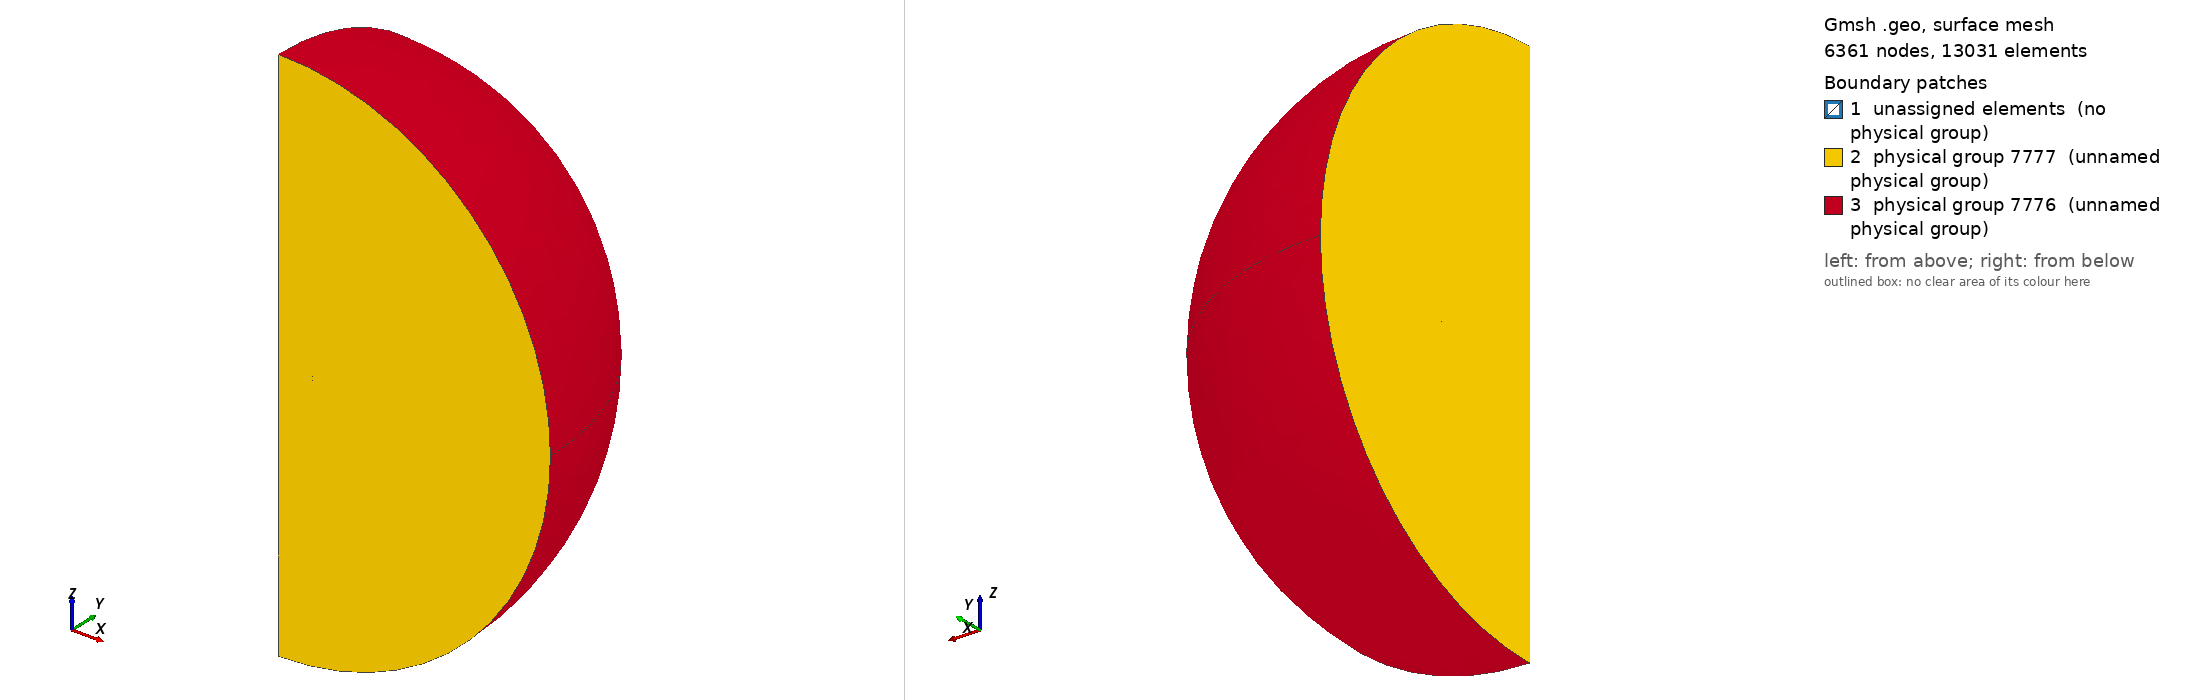

Gmsh geometry script, surface-meshed: 6361 nodes, 13031 surface elements. Boundary patches (legend numbers): 1 unassigned elements (no physical group), 2 physical group 7777 (unnamed physical group), 3 physical group 7776 (unnamed physical group). Left view from above one corner, right view from below the opposite corner. Legend entries are the model's physical surfaces; 'unassigned elements' are surfaces in no physical group. The drawing asked Gmsh for element sizes between 1% and 20% of the model's largest extent; the script's own settings can give other sizes.

=== magnetron2.geo (drawn) ===
mm = 0.001 ; // 1 milimetre = 0.001 metre
lc = 2.2*mm ; // unite de base min pour la taille caracteristique du maillage

lcpba   =   lc ;        // lc plaques base centrale et laterale 
lcrint1 =  2.6*lc ;        // lc coquille spherique superieure
lcrext1 =  2.9*lcrint1 ;   // lc coquille spherique infini superieure

// Definition de la plaque base centrale

r1pbc = 3*mm;
r2pbc = 5*mm;
r3pbc = 19.75*mm;
r4pbc = 18*mm;
e1pbc = 2*mm;
e2pbc = 4*mm;
e3pbc = 6*mm;

Point(1)   = { r1pbc ,    0.0   ,    0.0      ,  lcpba  };  
Point(2)   = { r2pbc ,    0.0   ,    0.0      ,  lcpba  };
Point(3)   = { r2pbc ,    0.0   ,   e1pbc     ,  lcpba  };
Point(4)   = { r3pbc ,    0.0   ,   e1pbc     ,  lcpba  };
Point(5)   = { r3pbc ,    0.0   ,   e2pbc      ,  lcpba  };  
Point(6)   = { r4pbc ,    0.0   ,   e2pbc      ,  lcpba  }; 
Point(7)   = { r4pbc ,    0.0   ,   e3pbc      ,  lcpba  }; 
Point(8)   = { r1pbc ,    0.0   ,   e3pbc      ,  lcpba  }; 

Point(9)   = { 0.0  ,     r1pbc   ,    0.0      ,  lcpba  };  
Point(10)   = { 0.0  ,    r2pbc   ,    0.0      ,  lcpba  };
Point(11)   = { 0.0  ,    r2pbc   ,   e1pbc     ,  lcpba  };
Point(12)   = { 0.0  ,    r3pbc   ,   e1pbc     ,  lcpba  };
Point(13)   = { 0.0  ,    r3pbc   ,   e2pbc      ,  lcpba  };  
Point(14)   = { 0.0  ,    r4pbc   ,   e2pbc      ,  lcpba  }; 
Point(15)   = { 0.0  ,    r4pbc   ,   e3pbc      ,  lcpba  }; 
Point(16)   = { 0.0  ,    r1pbc   ,   e3pbc      ,  lcpba  }; 


Line(20) = {1,2};
Line(21) = {2,3};
//Line(22) = {3,4};
Line(23) = {4,5};
Line(24) = {5,6};
Line(25) = {6,7};
Line(26) = {7,8};
Line(27) = {8,1};

Line(28) = {9,10};
Line(29) = {10,11};
Line(30) = {11,12};
Line(31) = {12,13};
Line(32) = {13,14};
Line(33) = {14,15};
Line(34) = {15,16};
Line(35) = {16,9};

centre1=newp;Point(centre1)= { 0.0,    0.0   ,    0.0      ,  lcpba  }; 
centre2=newp;Point(centre2)= { 0.0,    0.0   ,    e1pbc      ,  lcpba  }; 
centre3=newp;Point(centre3)= { 0.0,    0.0   ,    e2pbc      ,  lcpba  }; 
centre4=newp;Point(centre4)= { 0.0,    0.0   ,    e3pbc      ,  lcpba  }; 

Circle(40) = {1,centre1,9};
Circle(41) = {2,centre1,10};
Circle(42) = {3,centre2,11};
Circle(43) = {4,centre2,12};
Circle(44) = {5,centre3,13};
Circle(45) = {6,centre3,14};
Circle(46) = {7,centre4,15};
Circle(47) = {8,centre4,16};

// Definition de la plaque base laterale

r1pbl = 60*mm;
r2pbl = 74*mm;

Point(51)   = { r1pbl ,    0.0   ,   e1pbc      ,  lcpba  };  
Point(52)   = { r2pbl ,    0.0   ,   e1pbc      ,  lcpba  };
Point(53)   = { r2pbl ,    0.0   ,   e3pbc     ,  lcpba  };
Point(54)   = { r1pbl ,    0.0   ,   e3pbc     ,  lcpba  };

Point(55)   = { 0.0 ,    r1pbl   ,   e1pbc      ,  lcpba  };  
Point(56)   = { 0.0 ,    r2pbl   ,   e1pbc      ,  lcpba  };
Point(57)   = { 0.0 ,    r2pbl   ,   e3pbc     ,  lcpba  };
Point(58)   = { 0.0 ,    r1pbl   ,   e3pbc     ,  lcpba  };

//Line(60) = {51,52};
Line(61) = {52,53};
Line(62) = {53,54};
Line(63) = {54,51};
Line(64) = {55,56};
Line(65) = {56,57};
Line(66) = {57,58};
Line(67) = {58,55};

Circle(70) = {51,centre2,55};
Circle(71) = {52,centre2,56};
Circle(72) = {53,centre4,57};
Circle(73) = {54,centre4,58};

//introduction aimants

iFom=1;LFom=10.5*mm; lcFom=lc ;L1Fom=7*mm;
h1Fom=13*mm;R1Fom=26*mm;R2Fom=35*mm;angle=30*Pi/180;
xFom=39*mm;yFom=0;zFom=15*mm;
Include "forme2.geo";
Coherence;

iFom=2;LFom=21*mm; lcFom=lc ;L1Fom=7*mm;
h1Fom=13*mm;R1Fom=26*mm;R2Fom=35*mm;angle=30*Pi/180;theta=61;
xFom=39.2*mm;yFom=-10*mm;zFom=15*mm;
Include "forme1-old.geo";
Coherence;

//definition du volume de la plaque base centrale
//premiere etape ligne manquante (1)

axex1=newreg;
Line(axex1)={3,Fomes_Point12[1]} ;
axex2=newreg;
Line(axex2)={Fomes_Point11[1],4} ;

//deuxieme etape definir surface (10)

surfpbc1=newreg;
Line Loop(surfpbc1)={20,21,axex1,-Fomes_Linep11p12[1],axex2,23,24,25,26,27};
Plane Surface(surfpbc1+1)={surfpbc1};
surfpbc2=newreg;
Line Loop(surfpbc2)={28,29,30,31,32,33,34,35};
Plane Surface(surfpbc2+1)={surfpbc2};
surfpbc3=newreg;
Line Loop(surfpbc3)={27,40,-35,-47};
Surface(surfpbc3+1)={surfpbc3};
surfpbc4=newreg;
Line Loop(surfpbc4)={20,41,-28,-40};
Surface(surfpbc4+1)={surfpbc4};
surfpbc5=newreg;
Line Loop(surfpbc5)={21,42,-29,-41};
Surface(surfpbc5+1)={surfpbc5};
surfpbc6=newreg;
Line Loop(surfpbc6)={axex1,Fomes_Linep12p13[1],Fomes_Linep13p14[1],Fomes_Linep14p11[1],axex2,43,-30,-42};
Plane Surface(surfpbc6+1)={surfpbc6,Fomes_LineLoop5[2]};
surfpbc7=newreg;
Line Loop(surfpbc7)={23,44,-31,-43};
Surface(surfpbc7+1)={surfpbc7};
surfpbc8=newreg;
Line Loop(surfpbc8)={24,45,-32,-44};
Surface(surfpbc8+1)={surfpbc8};
surfpbc9=newreg;
Line Loop(surfpbc9)={25,46,-33,-45};
Surface(surfpbc9+1)={surfpbc9};
surfpbc10=newreg;
Line Loop(surfpbc10)={26,47,-34,-46};
Surface(surfpbc10+1)={surfpbc10};
volpbc=newreg;
Surface Loop(volpbc)={surfpbc1+1,surfpbc2+1,surfpbc3+1,surfpbc4+1,surfpbc5+1,surfpbc6+1,surfpbc7+1,surfpbc8+1,surfpbc9+1,surfpbc10+1,Fomes_Surf5[{1:2}]};
Volume(volpbc+1)={volpbc};

//definition du volume de la plaque base laterale
//premiere etape ligne manquante (1)

axex3=newreg;
Line(axex3)={51,Fomes_Point5[1]} ;
axex4=newreg;
Line(axex4)={Fomes_Point4[1],52} ;
//deuxieme etape definir surface (6)

surfpbl1=newreg;
Line Loop(surfpbl1)={axex3,-Fomes_Linep4p5[1],axex4,61,62,63};
Plane Surface(surfpbl1+1)={surfpbl1};
surfpbl2=newreg;
Line Loop(surfpbl2)={64,65,66,67};
Surface(surfpbl2+1)={surfpbl2};
surfpbl3=newreg;
Line Loop(surfpbl3)={-63,73,67,-70};
Surface(surfpbl3+1)={surfpbl3};
surfpbl4=newreg;
Line Loop(surfpbl4)={70,64,-71,-axex4,Fomes_Linep4p9[1],Fomes_Linep9p10[1],-Fomes_Linep5p10[1],-axex3};
Plane Surface(surfpbl4+1)={surfpbl4,Fomes_LineLoop2[2]};
surfpbl5=newreg;
Line Loop(surfpbl5)={61,72,-65,-71};
Surface(surfpbl5+1)={surfpbl5};
surfpbl6=newreg;
Line Loop(surfpbl6)={62,73,-66,-72};
Surface(surfpbl6+1)={surfpbl6};
volpbl=newreg;
Surface Loop(volpbl)={surfpbl1+1,surfpbl2+1,surfpbl3+1,surfpbl4+1,surfpbl5+1,surfpbl6+1,Fomes_Surf2[{1:2}]};
Volume(volpbl+1)={volpbl};

//creation des points pour creer les sphere de transfo inf

rint     = 95. *mm ;       // rayon interne coquille spherique
rext     = 1.5 * rint ;     // rayon externe coquille spherique
 
tranZ=10*mm;
Point(350) = {  rint  ,  0.0   ,  tranZ      , lcrint1 };
Point(351) = {  rext  ,  0.0   ,  tranZ     , lcrext1 };
Point(352) = {  0.0   ,  rint  ,  tranZ   , lcrint1 };
Point(353) = {  0.0   ,  rext  ,  tranZ   , lcrext1 };
Point(354) = {  0.0   ,  0.0   ,  rext+tranZ    , lcrext1 };
Point(355) = {  0.0   ,  0.0   ,  rint+tranZ     , lcrint1 };
Point(356) = {  0.0   ,  0.0   ,  -rint+tranZ    , lcrint1 };
Point(357) = {  0.0   ,  0.0   ,  -rext+tranZ    , lcrext1 };

Line(358)={centre1,356};
Line(359)={356,357};
Line(360)={centre1,355};
Line(361)={355,354};

centre=newreg;
Point(centre) = {  0.0     ,    0.0   ,   tranZ      ,  lcpba  };
Circle(362) = {350, centre,355};
Circle(363) = {351, centre,354};
Circle(364) = {350, centre,356};
Circle(365) = {351, centre,357};
Circle(366) = {352, centre,355};
Circle(367) = {353, centre,354};
Circle(368) = {352, centre,356};
Circle(369) = {353, centre,357};
Circle(370) = {350, centre,352};
Circle(371) = {351, centre,353};

Line Loop(372) = {362,-366,-370};
Surface(373) = {372};
Line Loop(374) = {363,-367,-371};
Surface(375) = {374};
Line Loop(376) = {364,-368,-370};
Surface(377) = {376};
Line Loop(378) = {365,-369,-371};
Surface(379) = {378};
Line Loop(380) = {361,-363,365,-359,-364,362};
Plane Surface(381) = {380};
Line Loop(382) = {361,-367,369,-359,-368,366};
Plane Surface(383) = {382};

Surface Loop(384) = {373,375,377,379,381,383};
Volume(385) = {384};

//Surfaces et volume manquants air

surfair1 = newreg;
Line Loop(surfair1)= {358,-364,362,-360};
//definir lineloop axex
lineloo1 = newreg;
Line Loop(lineloo1)= {20,21,axex1,-Fomes_Linep3p12[1],Fomes_Linep3p4[1],axex4,61,62,63,axex3,Fomes_Linep5p2[1],Fomes_Linep2p11[1],axex2,23,24,25,26,27};
Plane Surface(surfair1+1)= {surfair1,lineloo1};
surfair2 = newreg;
Line Loop(surfair2)= {358,-368,366,-360};
Plane Surface(surfair2+1)= {surfair2,surfpbc2,surfpbl2};

surfcent[]={surfpbc3+1,surfpbc4+1,surfpbc5+1,surfpbc6+1,surfpbc7+1,surfpbc8+1,surfpbc9+1,surfpbc10+1};
surflat[]={surfpbl3+1,surfpbl4+1,surfpbl5+1,surfpbl6+1};
surfaim[]={Fomes_Surf1[{1:2}],Fomes_Surf4[{1:2}],Fomes_Surf6[{1:2}],Fomes_Surf7[{1:2}],Fomes_Surf8[{1:2}],Fomes_Surf9[2],Fomes_Surf10[2],Fomes_Surf11[{1:2}]};

volair = newreg;
Surface Loop(volair)={surfair1+1,surfair2+1,surfcent[],surflat[],surfaim[],373,377};
Volume(volair+1) ={volair};

// definition des entites physiques

Physical Volume(9999)={volpbc+1,volpbl+1};
Physical Volume(9998)={volair+1};
Physical Volume(9997)={385};

Physical Volume(8888)={Fomes_Volume[1]};
Physical Volume(8887)={Fomes_Volume[2]};


Physical Surface(7776)={375,379};
Physical Surface(7777)={surfair1+1,381,surfair2+1,383,surfpbc1+1,surfpbc2+1,surfpbl1+1,surfpbl2+1,Fomes_Surf9[1],Fomes_Surf10[1]};

/*

Point(900)   = {    0.0   ,    50*mm   ,    0.0      ,  lc  }; 
Point(901)   = {   50*mm   ,    0*mm   ,    0.0      ,  lc };  
Point(902)   = {    0.0   ,    30*mm   ,    0.0      ,  lc  }; 
Point(903)   = {   30*mm   ,    0*mm   ,    0.0      ,  lc  }; 

Point(904)   = {    0.0   ,    60*mm   ,    0.0      ,  lc }; 
Point(905)   = {   60*mm   ,    0*mm   ,    0.0      ,  lc  };   

Circle(906) = {900,centre1,901};
Circle(907) = {902,centre1,903};
Circle(908) = {904,centre1,905};

Printf("surf1 %g surf2 %g surf11 %g",surfpbl1+1,surfpbl2+1,surfpbl6+1);

For i In {93:113:2}
Symmetry { 1,0,0,0 } {
   Duplicata {Surface{i+2};}
}
EndFor

For i In {1:volpb+190}
Symmetry { 0,1,0,0 } {
   Duplicata {Surface{i};}
}
EndFor
*/


=== forme2.geo (included by magnetron2.geo) ===
// Function Forme1: cree un demi T - de pt d'ancrage xFor,yFor zFor
// 				    - de longueur LFor
//                  		    - de largeurs l1For, l2For
//                 		    - de hauteurs h1For, h2For, de lc lcFor
//
  l1Fom=Sqrt[R1Fom^2-h1Fom^2];
  l2Fom=Sqrt[R2Fom^2-h1Fom^2];
  p1 = newp; Point(p1) = {xFom       , yFom , zFom ,  lcFom} ;
  p2 = newp; Point(p2) = {xFom-l2Fom+(L1Fom/Tan[angle]) , yFom, zFom-Sqrt[R1Fom^2-(-l2Fom+(L1Fom/Tan[angle]))^2]  ,  lcFom} ;
  p3 = newp; Point(p3) = {xFom-l2Fom+(L1Fom/Tan[angle]), yFom , zFom-Sqrt[R2Fom^2-(-l2Fom+(L1Fom/Tan[angle]))^2]  ,  lcFom} ;
  p4 = newp; Point(p4) = {xFom+l2Fom , yFom , zFom-h1Fom ,  lcFom} ;
  p5 = newp; Point(p5) = {xFom+l1Fom , yFom , zFom-h1Fom ,  lcFom} ;
  
  p6 = newp; Point(p6)  = {xFom       , yFom+LFom  , zFom ,  lcFom} ;
  p7 = newp; Point(p7)  = {xFom-l2Fom+(L1Fom/Tan[angle]) , yFom+LFom, zFom-Sqrt[R1Fom^2-(-l2Fom+(L1Fom/Tan[angle]))^2]  ,  lcFom} ;
  p8 = newp; Point(p8)  = {xFom-l2Fom+(L1Fom/Tan[angle]), yFom+LFom , zFom-Sqrt[R2Fom^2-(-l2Fom+(L1Fom/Tan[angle]))^2]  ,  lcFom} ;
  p9 = newp; Point(p9)  = {xFom+l2Fom , yFom+LFom , zFom-h1Fom ,  lcFom} ;
  p10 = newp; Point(p10)= {xFom+l1Fom , yFom+LFom , zFom-h1Fom ,  lcFom} ;
  p11 = newp; Point(p11)= {xFom-l1Fom , yFom , zFom-h1Fom ,  lcFom} ;
  p12 = newp; Point(p12)= {xFom-l2Fom , yFom , zFom-h1Fom ,  lcFom} ;
  p13 = newp; Point(p13)= {xFom-l2Fom , yFom+LFom-L1Fom , zFom-h1Fom ,  lcFom} ;
  p14 = newp; Point(p14)= {xFom-l1Fom , yFom+(LFom-L1Fom+(l2Fom-l1Fom)*Tan[angle]) , zFom-h1Fom ,  lcFom} ;

  
  Fomes_Point1[iFom] = p1 ;
  Fomes_Point2[iFom] = p2 ;
  Fomes_Point3[iFom] = p3 ;
  Fomes_Point4[iFom] = p4 ;
  Fomes_Point5[iFom] = p5 ;
  Fomes_Point6[iFom] = p6 ;
  Fomes_Point7[iFom] = p7 ;
  Fomes_Point8[iFom] = p8 ;
  Fomes_Point9[iFom] = p9 ;
  Fomes_Point10[iFom] = p10 ;
  Fomes_Point11[iFom] = p11 ;
  Fomes_Point12[iFom] = p12 ;
  Fomes_Point13[iFom] = p13 ;
  Fomes_Point14[iFom] = p14 ;

  c1 = newreg; Line(c1) = {p2,p3};
  c2 = newreg; Circle(c2) = {p3,p1,p4};
  c3 = newreg; Line(c3) = {p4,p5};
  c4 = newreg; Circle(c4) = {p5,p1,p2};
  c5 = newreg; Line(c5) = {p7,p8};
  c6 = newreg; Circle(c6) = {p8,p6,p9};
  c7 = newreg; Line(c7) = {p9,p10};
  c8 = newreg; Circle(c8) = {p10,p6,p7};
  c9 = newreg; Line(c9) = {p2,p7};
  c10 = newreg; Line(c10) = {p3,p8};
  c11 = newreg; Line(c11) = {p4,p9};
  c12 = newreg; Line(c12) = {p5,p10};

  c13 = newreg; Line(c13) = {p11,p12};
  c14 = newreg; Line(c14) = {p12,p13};
  c15 = newreg; Line(c15) = {p13,p14};
  c16 = newreg; Line(c16) = {p14,p11};
  c17 = newreg; Line(c17) = {p2,p11};
  c18 = newreg; Line(c18) = {p7,p14};
  c19 = newreg; Line(c19) = {p3,p12};
  c20 = newreg; Line(c20) = {p8,p13};  


  Fomes_Linep2p3[iFom] = c1 ;
  Fomes_Linep3p4[iFom] = c2 ;
  Fomes_Linep4p5[iFom] = c3 ;
  Fomes_Linep5p2[iFom] = c4 ;
  Fomes_Linep7p8[iFom] = c5 ;
  Fomes_Linep8p9[iFom] = c6 ;
  Fomes_Linep9p10[iFom] = c7 ;
  Fomes_Linep10p7[iFom] = c8 ;
  Fomes_Linep2p7[iFom] =  c9 ;
  Fomes_Linep3p8[iFom] = c10 ;
  Fomes_Linep4p9[iFom] = c11 ;
  Fomes_Linep5p10[iFom] = c12 ;
  Fomes_Linep11p12[iFom] = c13 ;
  Fomes_Linep12p13[iFom] = c14 ;
  Fomes_Linep13p14[iFom] = c15 ;
  Fomes_Linep14p11[iFom] = c16 ;
  Fomes_Linep2p11[iFom] = c17 ;
  Fomes_Linep7p14[iFom] = c18 ;
  Fomes_Linep3p12[iFom] = c19 ;
  Fomes_Linep8p13[iFom] = c20 ; 

  l1 = newreg; Line Loop(l1) = {c2,c11,-c6,-c10};Ruled Surface(l1+1) = {l1};
  l2 = newreg; Line Loop(l2) = {c3,c12,-c7,-c11};Plane Surface(l2+1) = {l2};
  l3 = newreg; Line Loop(l3) = {c1,c10,-c5,-c9};Plane Surface(l3+1) = {l3};
  l4 = newreg; Line Loop(l4) = {c4,c9,-c8,-c12};Ruled Surface(l4+1) = {l4};
  l5 = newreg; Line Loop(l5) = {c13,c14,c15,c16};Plane Surface(l5+1) = {l5};
  l6 = newreg; Line Loop(l6) = {c16,-c17,c9,c18};Plane Surface(l6+1) = {l6};  
  l7 = newreg; Line Loop(l7) = {c14,-c20,-c10,c19}; Plane Surface(l7+1) = {l7};
  l8 = newreg; Line Loop(l8) = {c5,c6,c7,c8}; Plane Surface(l8+1) = {l8};
  l9 = newreg; Line Loop(l9) = {c13,-c19,-c1,c17};Plane Surface(l9+1) = {l9};
  l10 = newreg; Line Loop(l10) = {c1,c2,c3,c4};Plane Surface(l10+1) = {l10};
  l11 = newreg; Line Loop(l11) = {c15,-c18,c5,c20};Plane Surface(l11+1) = {l11}; 


  Fomes_LineLoop1[iFom]=l1;Fomes_Surf1[iFom] = l1+1;
  Fomes_LineLoop2[iFom]=l2;Fomes_Surf2[iFom] = l2+1;
  //Fomes_LineLoop3[iFom]=l3;Fomes_Surf3[iFom] = l3+1;
  Fomes_LineLoop4[iFom]=l4;Fomes_Surf4[iFom] = l4+1;
  Fomes_LineLoop5[iFom]=l5;Fomes_Surf5[iFom] = l5+1;
  Fomes_LineLoop6[iFom]=l6;Fomes_Surf6[iFom] = l6+1;
  Fomes_LineLoop7[iFom]=l7;Fomes_Surf7[iFom] = l7+1;
  Fomes_LineLoop8[iFom]=l8;Fomes_Surf8[iFom] = l8+1;
  Fomes_LineLoop9[iFom]=l9;Fomes_Surf9[iFom] = l9+1;
  Fomes_LineLoop10[iFom]=l10;Fomes_Surf10[iFom] = l10+1;
  Fomes_LineLoop11[iFom]=l11;Fomes_Surf11[iFom] = l11+1;
  


  s = newreg; Surface Loop(s) = {l1+1,l2+1,l4+1,l5+1,l6+1,l7+1,l8+1,l9+1,l10+1,l11+1}; Volume(s+1) = s ;

 
  Fomes_SurfaceLoop[iFom] = s ;
  Fomes_Volume[iFom] = s+1 ;




Also in the case, not shown: forme1-old.geo (included by magnetron2.geo) (6730 bytes, source omitted).
